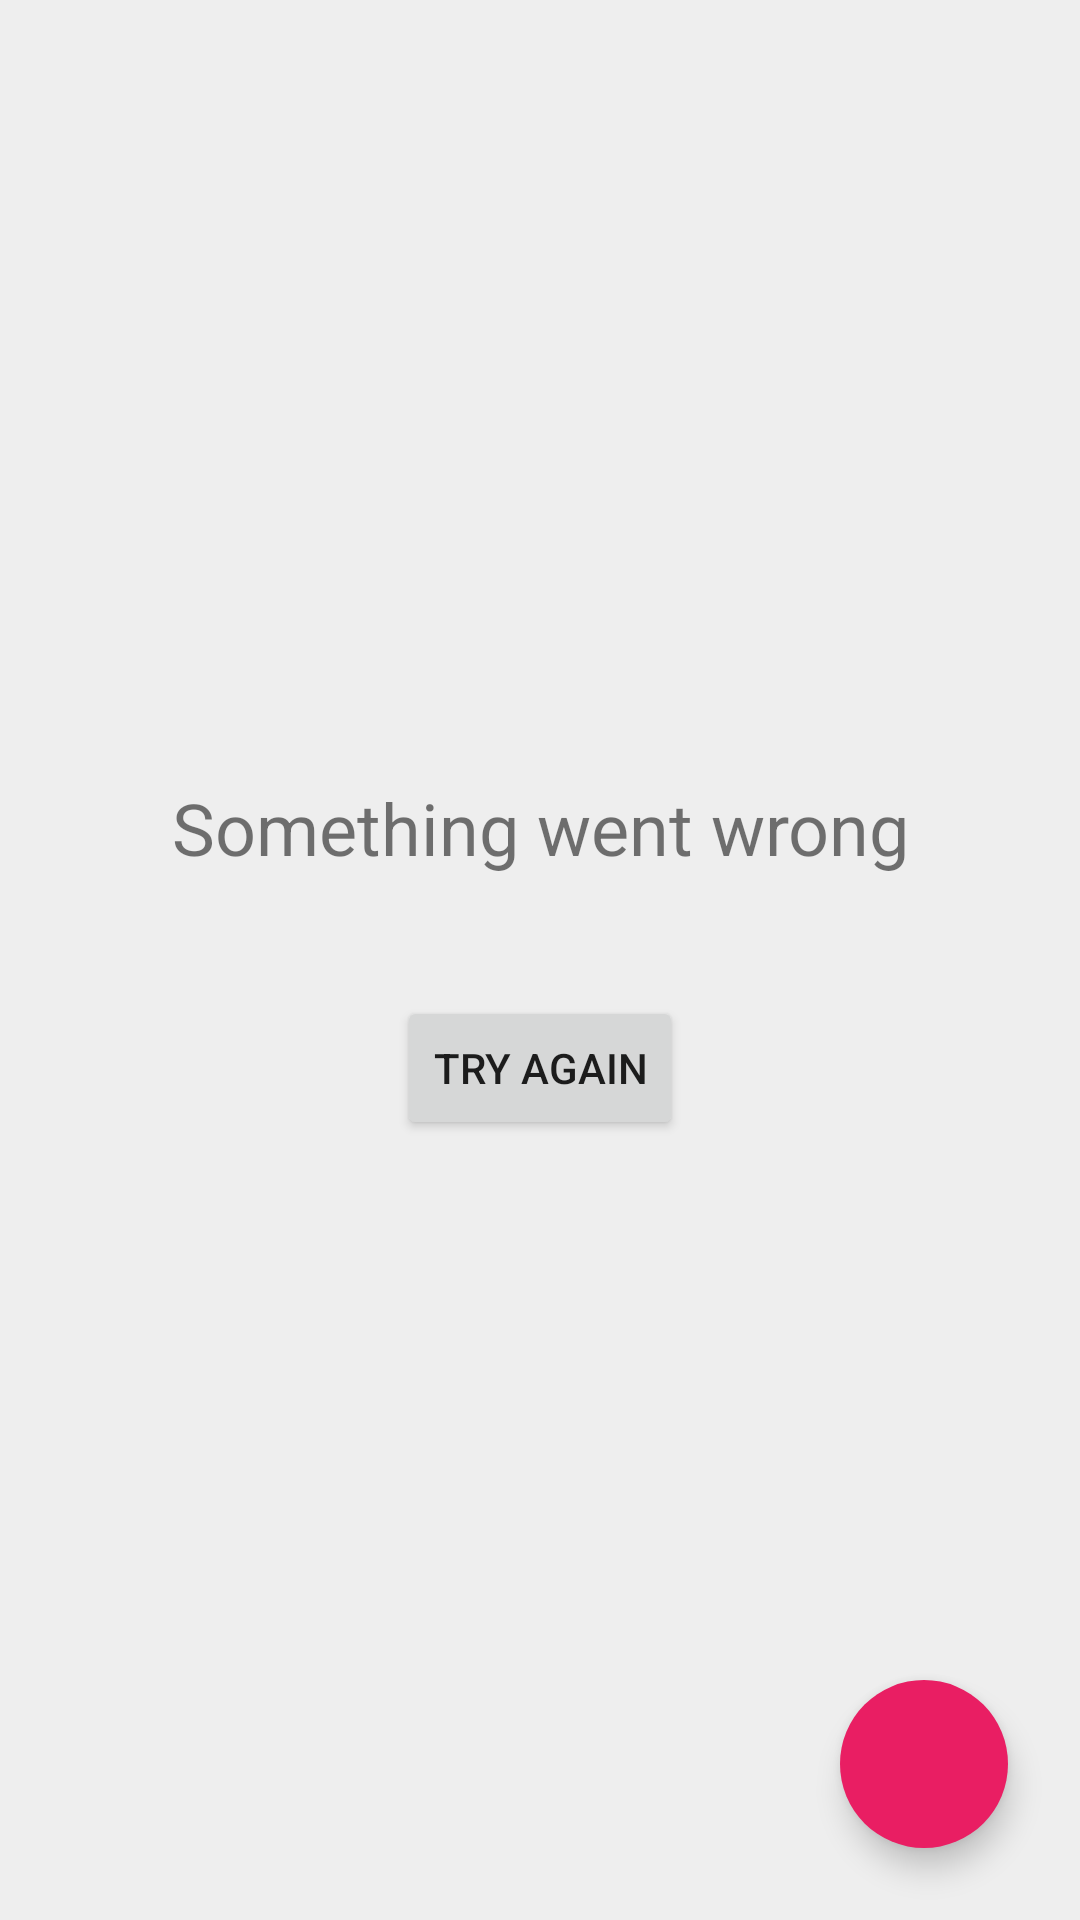

Layout XML and referenced resources for this Android screen:
<!-- AndroidManifest.xml: application theme AppTheme -->
<!-- res/layout/fragment_main.xml -->
<?xml version="1.0" encoding="utf-8"?>
<android.support.design.widget.CoordinatorLayout
    xmlns:android="http://schemas.android.com/apk/res/android"
    xmlns:app="http://schemas.android.com/apk/res-auto"
    android:layout_width="match_parent"
    android:layout_height="match_parent"
    android:background="@color/color_window_background"
    android:orientation="vertical">

    <include layout="@layout/includable_default_recyclerview"/>

    <android.support.design.widget.FloatingActionButton
        android:id="@+id/fab_add"
        android:layout_width="wrap_content"
        android:layout_height="wrap_content"
        android:layout_gravity="bottom|end"
        android:layout_margin="@dimen/fab_margin"
        android:src="@drawable/ic_add_circle_white_24dp"
        app:backgroundTint="@color/color_accent_alt"
        app:borderWidth="@dimen/fab_border"
        app:elevation="@dimen/small_elevation"/>

</android.support.design.widget.CoordinatorLayout>
<!-- res/layout/includable_default_recyclerview.xml (included above) -->
<?xml version="1.0" encoding="utf-8"?>
<RelativeLayout xmlns:android="http://schemas.android.com/apk/res/android"
                android:layout_width="match_parent"
                android:layout_height="match_parent">

    <ViewFlipper
        android:id="@+id/cm_std_view_changer"
        android:layout_width="fill_parent"
        android:layout_height="fill_parent">


        <RelativeLayout
            android:id="@+id/cm_std_empty"
            android:layout_width="fill_parent"
            android:layout_height="fill_parent"
            android:clickable="true">

            <include layout="@layout/includable_default_quote_page"/>

        </RelativeLayout>

        <RelativeLayout
            android:id="@+id/cm_std_error"
            android:layout_width="fill_parent"
            android:layout_height="fill_parent"
            android:clickable="true">

            <include layout="@layout/includable_default_quote_page"/>

        </RelativeLayout>

        <android.support.v7.widget.RecyclerView
            xmlns:android="http://schemas.android.com/apk/res/android"
            android:id="@+id/recycler_view"
            android:layout_width="wrap_content"
            android:layout_height="match_parent"/>

        <include
            android:id="@+id/cm_std_progress"
            layout="@layout/includable_progress"
            android:clickable="true"/>

    </ViewFlipper>
</RelativeLayout>
<!-- res/layout/includable_default_quote_page.xml (included above) -->
<?xml version="1.0" encoding="utf-8"?>
<RelativeLayout
    android:id="@+id/debug_info_container"
    xmlns:android="http://schemas.android.com/apk/res/android"
    xmlns:tools="http://schemas.android.com/tools"
    android:layout_width="match_parent"
    android:layout_height="match_parent">

    <RelativeLayout
        android:layout_width="fill_parent"
        android:layout_height="wrap_content"
        android:layout_centerInParent="true"
        android:layout_margin="@dimen/margin_16dp">

        <TextView
            android:id="@+id/error_quote"
            android:layout_width="fill_parent"
            android:layout_height="wrap_content"
            android:gravity="center"
            android:textSize="24sp"
            tools:text="Something went wrong"/>


        <Button
            android:id="@+id/error_button"
            android:layout_width="wrap_content"
            android:layout_height="wrap_content"
            android:layout_below="@id/error_quote"
            android:layout_centerHorizontal="true"
            android:layout_marginTop="40dp"
            android:gravity="center"
            android:text="Try again"
            android:textSize="14sp"/>
    </RelativeLayout>
</RelativeLayout>
<!-- res/layout/includable_progress.xml (included above) -->
<?xml version="1.0" encoding="utf-8"?>
<RelativeLayout
    xmlns:android="http://schemas.android.com/apk/res/android"
    android:id="@+id/cm_std_progress"
    android:layout_width="fill_parent"
    android:layout_height="fill_parent">

    <ImageView
        android:layout_width="fill_parent"
        android:layout_height="fill_parent"/>

    <ProgressBar
        style="?android:attr/progressBarStyleLarge"
        android:layout_width="wrap_content"
        android:layout_height="wrap_content"
        android:layout_centerInParent="true"
        android:indeterminate="true"/>

</RelativeLayout>
<!-- resources referenced by this layout -->
<resources>
  <color name="color_accent_alt">@color/md_pink_500</color>
  <color name="color_window_background">@color/md_grey_200</color>
  <dimen name="fab_border">0dp</dimen>
  <dimen name="fab_margin">24dp</dimen>
  <dimen name="margin_16dp">16dp</dimen>
  <dimen name="small_elevation">6dp</dimen>
  <style name="AppTheme" parent="Theme.AppCompat.Light.NoActionBar">
          
          <item name="colorPrimary">@color/color_primary</item>
          <item name="colorPrimaryDark">@color/color_primary_dark</item>
          <item name="colorAccent">@color/color_accent</item>
      </style>
  <color name="md_pink_500">#E91E63</color>
  <color name="md_grey_200">#EEEEEE</color>
  <color name="color_primary">@color/md_blue_100</color>
  <color name="color_primary_dark">@color/md_light_blue_800</color>
  <color name="color_accent">@color/md_pink_200</color>
  <color name="md_blue_100">#BBDEFB</color>
  <color name="md_light_blue_800">#0277BD</color>
  <color name="md_pink_200">#F48FB1</color>
</resources>
